Run: headless pygame with SDL's dummy video driver; simulated clock (each Clock.tick advances the game by its frame time, no real sleeping); random seed 0; keys injected as events and as key.get_pressed() state; no mouse input.
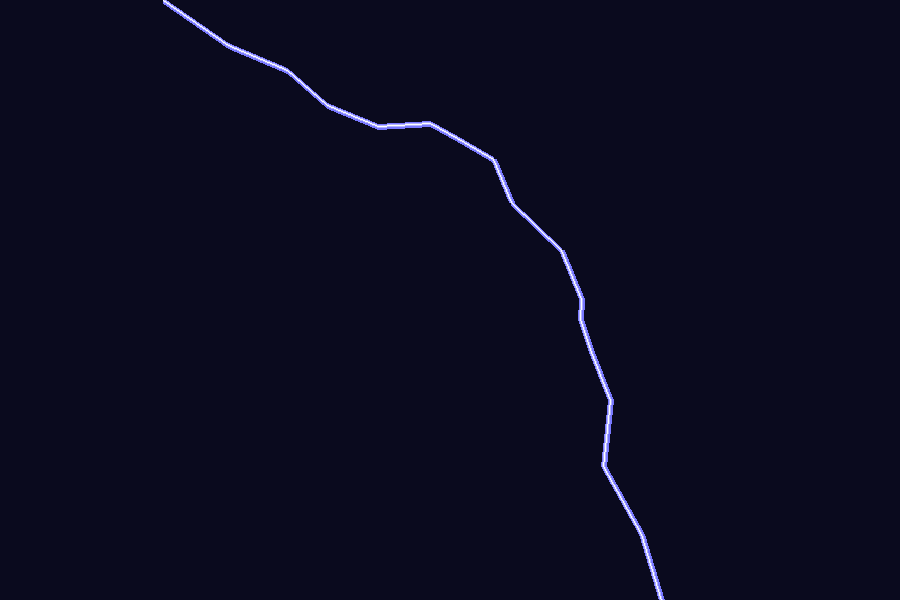
Frame 1 of 4 · flips 1–60 · no input
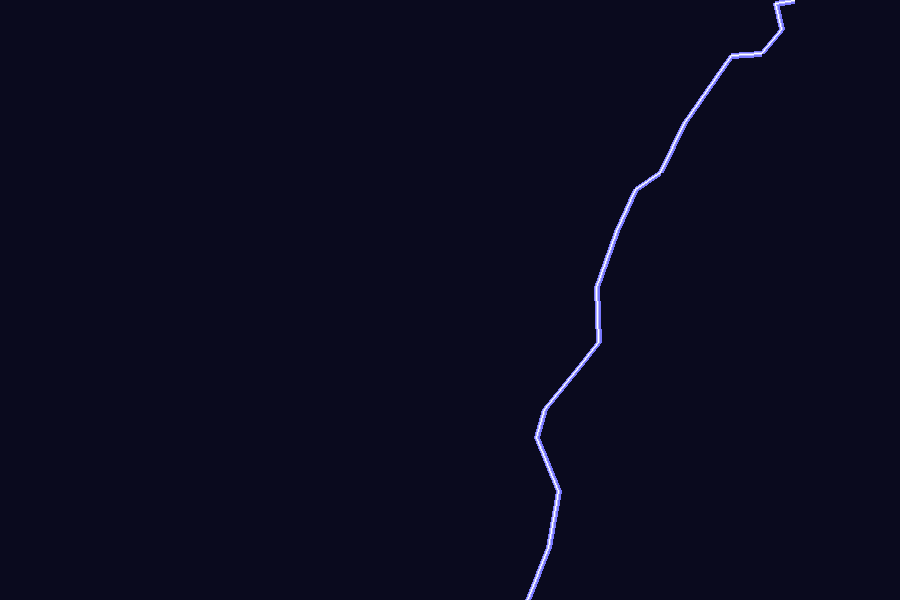
Frame 2 of 4 · flips 61–180 · tapped SPACE, RETURN · held RIGHT (→), D
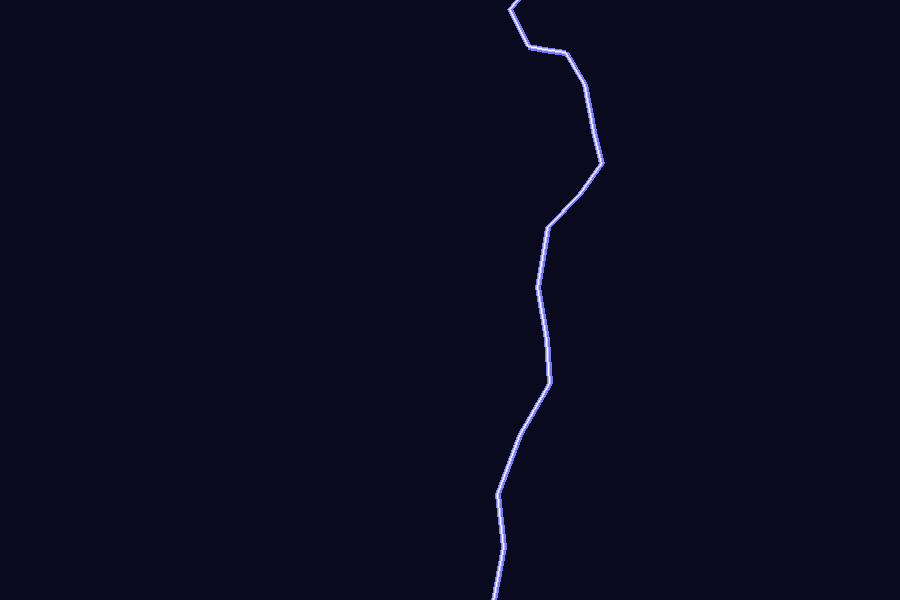
Frame 3 of 4 · flips 181–300 · held DOWN (↓), S
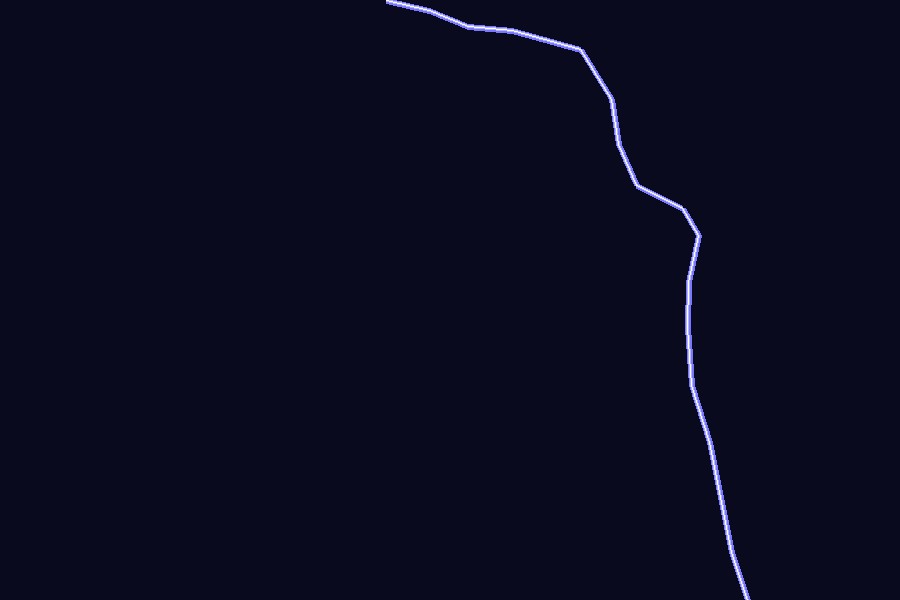
Frame 4 of 4 · flips 301–420 · held LEFT (←), A, UP (↑), W

The pygame program that drew these frames:

import pygame
import random
import math

pygame.init()

WIDTH, HEIGHT = 900, 600
screen = pygame.display.set_mode((WIDTH, HEIGHT))
pygame.display.set_caption("Lightning Generator")

clock = pygame.time.Clock()

# -----------------------------
# Generate lightning bolt
# -----------------------------
def generate_lightning(start, end, displacement, detail):
    if displacement < detail:
        return [start, end]

    mid_x = (start[0] + end[0]) / 2
    mid_y = (start[1] + end[1]) / 2

    mid_x += random.uniform(-displacement, displacement)
    mid_y += random.uniform(-displacement, displacement)

    left = generate_lightning(start, (mid_x, mid_y), displacement/2, detail)
    right = generate_lightning((mid_x, mid_y), end, displacement/2, detail)

    return left[:-1] + right


def draw_bolt(points, color, width):
    for i in range(len(points) - 1):
        pygame.draw.line(screen, color, points[i], points[i+1], width)


# -----------------------------
# Main loop
# -----------------------------
running = True

bolt_timer = 0
lightning_points = []

while running:
    screen.fill((10, 10, 30))  # night sky

    for event in pygame.event.get():
        if event.type == pygame.QUIT:
            running = False

    # regenerate lightning every few frames
    bolt_timer += 1
    if bolt_timer > 20:
        bolt_timer = 0

        start = (random.randint(100, WIDTH-100), 0)
        end = (random.randint(100, WIDTH-100), HEIGHT)

        lightning_points = generate_lightning(start, end, 120, 8)

    # draw glow layers (fake lightning bloom)
    if lightning_points:
        draw_bolt(lightning_points, (120, 120, 255), 6)  # outer glow
        draw_bolt(lightning_points, (180, 180, 255), 3)  # mid glow
        draw_bolt(lightning_points, (255, 255, 255), 1)  # core

    pygame.display.flip()
    clock.tick(60)

pygame.quit()
